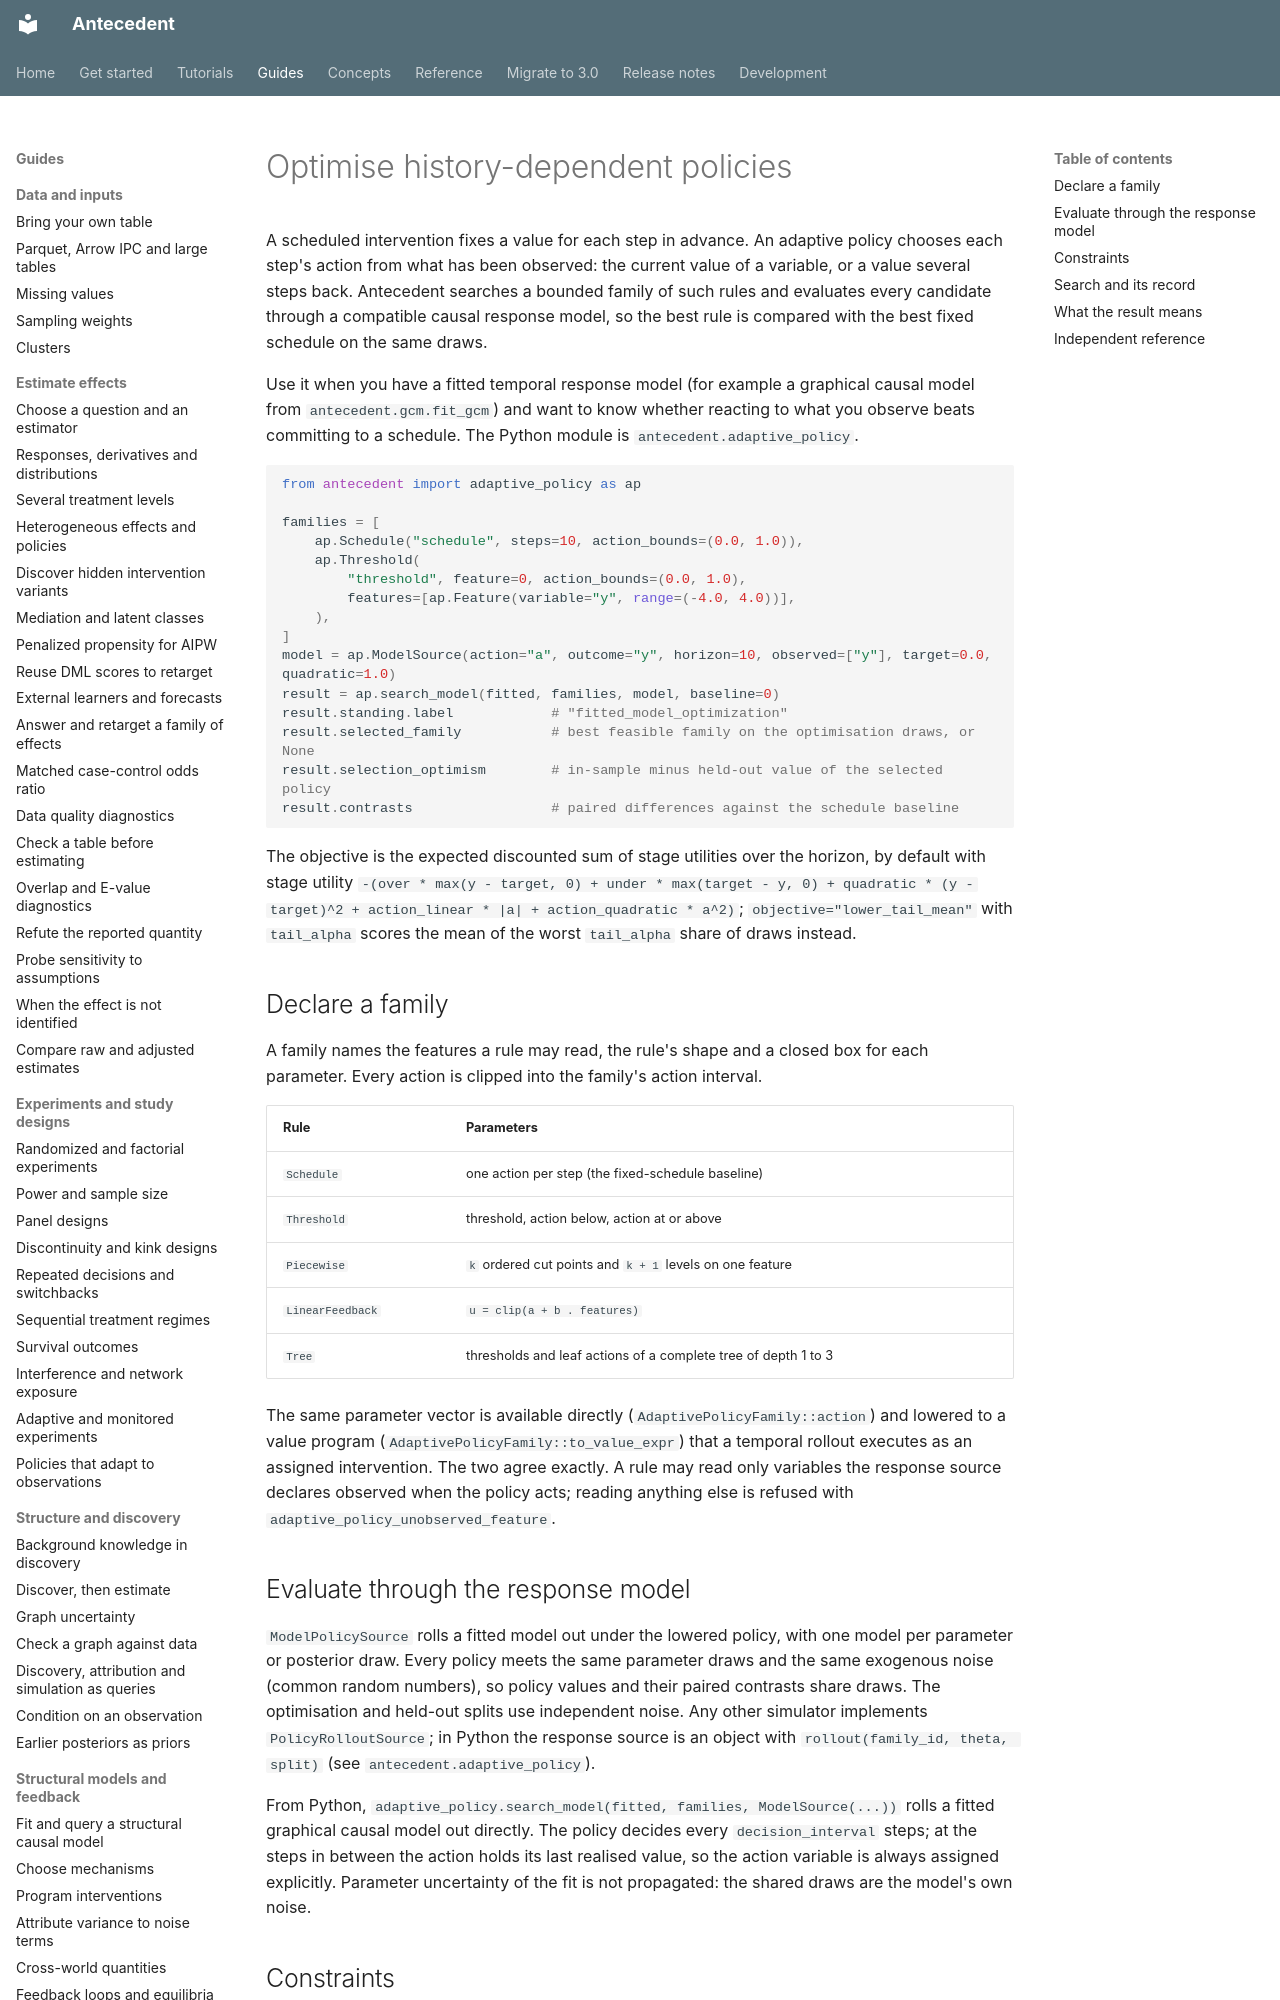

repository: iridae-dev/antecedent · page: adaptive-policies/index.html · generator: mkdocs

# Optimise history-dependent policies

A scheduled intervention fixes a value for each step in advance. An adaptive policy
chooses each step's action from what has been observed: the current value of a
variable, or a value several steps back. Antecedent searches a bounded family of
such rules and evaluates every candidate through a compatible causal response
model, so the best rule is compared with the best fixed schedule on the same draws.

Use it when you have a fitted temporal response model (for example a graphical causal model from
`antecedent.gcm.fit_gcm`) and want to know whether reacting to what you observe beats committing
to a schedule. The Python module is `antecedent.adaptive_policy`.

```python
from antecedent import adaptive_policy as ap

families = [
    ap.Schedule("schedule", steps=10, action_bounds=(0.0, 1.0)),
    ap.Threshold(
        "threshold", feature=0, action_bounds=(0.0, 1.0),
        features=[ap.Feature(variable="y", range=(-4.0, 4.0))],
    ),
]
model = ap.ModelSource(action="a", outcome="y", horizon=10, observed=["y"], target=0.0, quadratic=1.0)
result = ap.search_model(fitted, families, model, baseline=0)
result.standing.label            # "fitted_model_optimization"
result.selected_family           # best feasible family on the optimisation draws, or None
result.selection_optimism        # in-sample minus held-out value of the selected policy
result.contrasts                 # paired differences against the schedule baseline
```

The objective is the expected discounted sum of stage utilities over the horizon, by default
with stage utility `-(over * max(y - target, 0) + under * max(target - y, 0) + quadratic * (y -
target)^2 + action_linear * |a| + action_quadratic * a^2)`; `objective="lower_tail_mean"` with
`tail_alpha` scores the mean of the worst `tail_alpha` share of draws instead.

## Declare a family

A family names the features a rule may read, the rule's shape and a closed box for
each parameter. Every action is clipped into the family's action interval.

| Rule | Parameters |
| --- | --- |
| `Schedule` | one action per step (the fixed-schedule baseline) |
| `Threshold` | threshold, action below, action at or above |
| `Piecewise` | `k` ordered cut points and `k + 1` levels on one feature |
| `LinearFeedback` | `u = clip(a + b . features)` |
| `Tree` | thresholds and leaf actions of a complete tree of depth 1 to 3 |

The same parameter vector is available directly (`AdaptivePolicyFamily::action`) and
lowered to a value program (`AdaptivePolicyFamily::to_value_expr`) that a temporal
rollout executes as an assigned intervention. The two agree exactly. A rule may read
only variables the response source declares observed when the policy acts; reading
anything else is refused with `adaptive_policy_unobserved_feature`.
